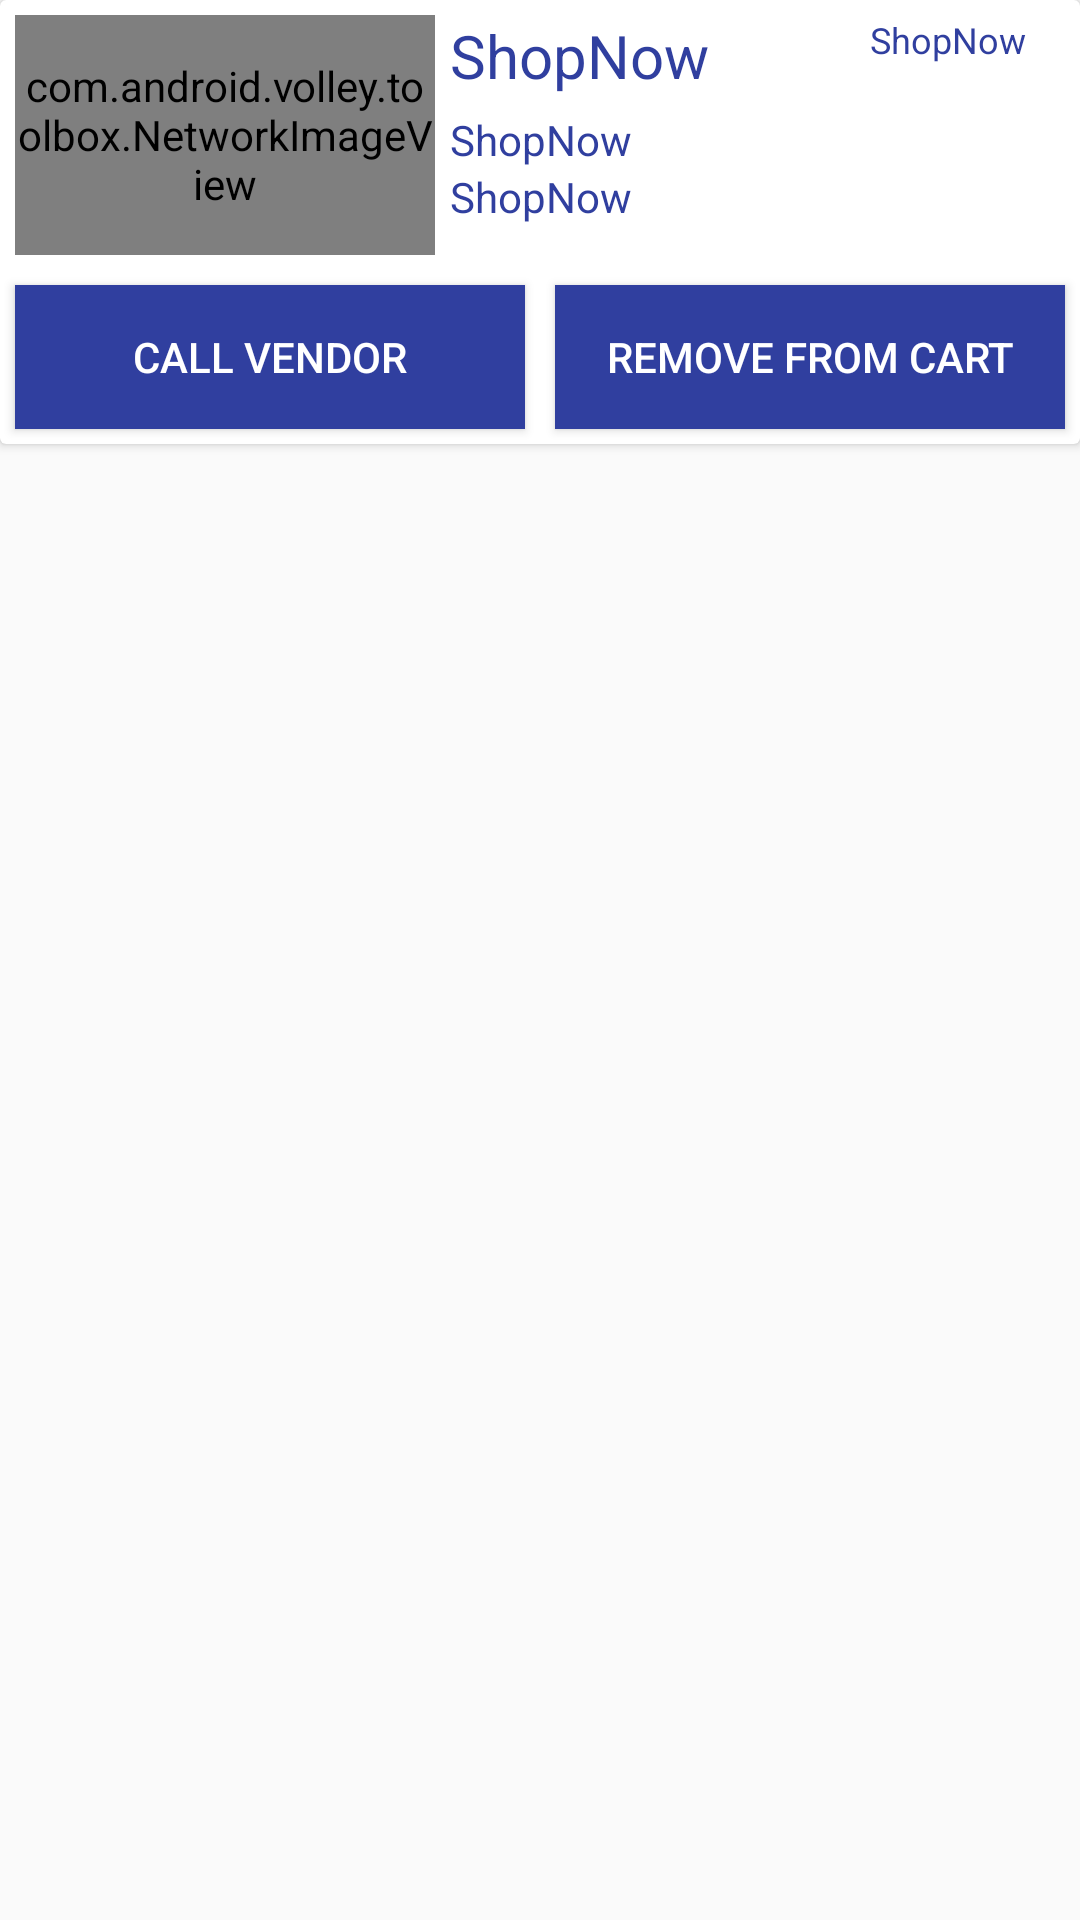

The Android layout XML behind this screen, and the referenced resources:
<!-- AndroidManifest.xml: application theme AppTheme -->
<!-- res/layout/custom_cart_item.xml -->
<?xml version="1.0" encoding="utf-8"?>
<LinearLayout xmlns:android="http://schemas.android.com/apk/res/android"
    android:layout_width="match_parent"
    android:layout_height="wrap_content"
    android:layout_margin="@dimen/activity_vertical_margin">

    <android.support.v7.widget.CardView
        android:layout_width="match_parent"
        android:layout_height="wrap_content">

        <LinearLayout
            android:layout_width="match_parent"
            android:layout_height="wrap_content"

            android:orientation="vertical">

            <LinearLayout
                android:layout_width="match_parent"
                android:layout_height="wrap_content"
                android:orientation="horizontal"
                android:weightSum="100">

                <com.android.volley.toolbox.NetworkImageView
                    android:id="@+id/ivProduct"
                    android:layout_width="0dp"
                    android:layout_height="@dimen/image_height"
                    android:layout_margin="@dimen/top_margin"
                    android:layout_weight="40"
                    android:scaleType="centerCrop" />

                <LinearLayout
                    android:layout_width="0dp"
                    android:layout_height="wrap_content"
                    android:layout_weight="40"
                    android:orientation="vertical">

                    <TextView
                        android:id="@+id/tvProductName"
                        style="@style/BigTextView"
                        android:layout_width="wrap_content"
                        android:layout_height="wrap_content"
                        android:layout_gravity="left"
                        android:layout_marginTop="@dimen/top_margin"
                        android:text="@string/app_name" />


                    <TextView
                        android:id="@+id/tvVendorName"
                        style="@style/NormalTextView"
                        android:layout_width="wrap_content"
                        android:layout_height="wrap_content"
                        android:layout_gravity="left"
                        android:layout_marginTop="@dimen/top_margin"
                        android:text="@string/app_name" />

                    <TextView
                        android:id="@+id/tvVendorAddress"
                        style="@style/NormalTextView"
                        android:layout_width="wrap_content"
                        android:layout_height="wrap_content"
                        android:layout_gravity="left"
                        android:text="@string/app_name" />

                </LinearLayout>

                <TextView
                    android:id="@+id/tvProductPrice"
                    style="@style/SmallTextView"
                    android:layout_width="0dp"
                    android:layout_height="wrap_content"
                    android:layout_gravity="top|left"
                    android:layout_marginTop="@dimen/top_margin"
                    android:layout_weight="20"
                    android:text="@string/app_name" />
            </LinearLayout>


            <LinearLayout
                android:layout_width="match_parent"
                android:layout_height="wrap_content"
                android:orientation="horizontal"
                android:weightSum="2">

                <Button
                    android:id="@+id/btnCallVender"
                    style="@style/NormalButtonView"
                    android:layout_width="0dp"
                    android:layout_height="wrap_content"
                    android:layout_margin="@dimen/top_margin"
                    android:layout_marginTop="@dimen/top_margin"
                    android:layout_weight="1"
                    android:text="@string/call_vendor" />

                <Button
                    android:id="@+id/btnRemoveProduct"
                    style="@style/NormalButtonView"
                    android:layout_width="0dp"
                    android:layout_height="wrap_content"
                    android:layout_margin="@dimen/top_margin"
                    android:layout_marginTop="@dimen/top_margin"
                    android:layout_weight="1"
                    android:text="@string/remove_cart" />
            </LinearLayout>
        </LinearLayout>
    </android.support.v7.widget.CardView>
</LinearLayout>
<!-- resources referenced by this layout -->
<resources>
  <dimen name="activity_vertical_margin">16dp</dimen>
  <dimen name="image_height">80dp</dimen>
  <dimen name="top_margin">5dp</dimen>
  <string name="app_name">ShopNow</string>
  <string name="call_vendor">Call Vendor</string>
  <string name="remove_cart">Remove from Cart</string>
  <style name="BigTextView">
  
          <item name="android:textSize">20sp</item>
          <item name="android:layout_gravity">center_horizontal|center_vertical</item>
          <item name="android:textColor">@color/colorPrimaryDark</item>
      </style>
  <style name="NormalButtonView">
          <item name="android:background">@color/colorPrimaryDark</item>
          <item name="android:gravity">center_horizontal|center_vertical</item>
          <item name="android:textColor">@color/colorWhite</item>
      </style>
  <style name="NormalTextView">
          <item name="android:gravity">center_horizontal|center_vertical</item>
          <item name="android:layout_gravity">center_horizontal|center_vertical</item>
          <item name="android:textColor">@color/colorPrimaryDark</item>
      </style>
  <style name="SmallTextView">
          <item name="android:textSize">12sp</item>
          <item name="android:layout_gravity">center_horizontal|center_vertical</item>
          <item name="android:textColor">@color/colorPrimaryDark</item>
      </style>
  <style name="AppTheme" parent="Theme.AppCompat.Light.NoActionBar">
          
          <item name="colorPrimary">@color/colorPrimary</item>
          <item name="colorPrimaryDark">@color/colorPrimaryDark</item>
          <item name="colorAccent">@color/colorAccent</item>
      </style>
  <color name="colorPrimaryDark">#303F9F</color>
  <color name="colorWhite">#FFFFFF</color>
  <color name="colorPrimary">#3F51B5</color>
  <color name="colorAccent">#FF4081</color>
</resources>
